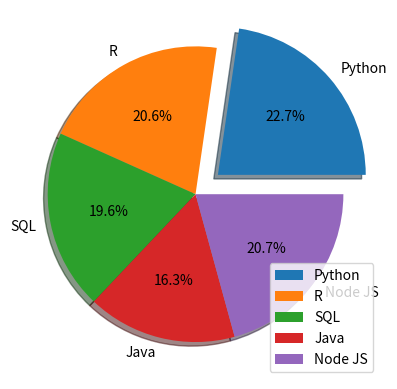

The matplotlib source for this figure:
import matplotlib.pyplot as plt
import numpy as np

y = ([1500000,1360000,1298000,1079000,1370000])
mylabels = (["Python","R","SQL","Java","Node JS"])
myexplode = [0.2,0,0,0,0]

plt.pie(y, labels=mylabels, explode=myexplode, shadow=True,autopct='%1.1f%%')
plt.legend()
plt.show()
